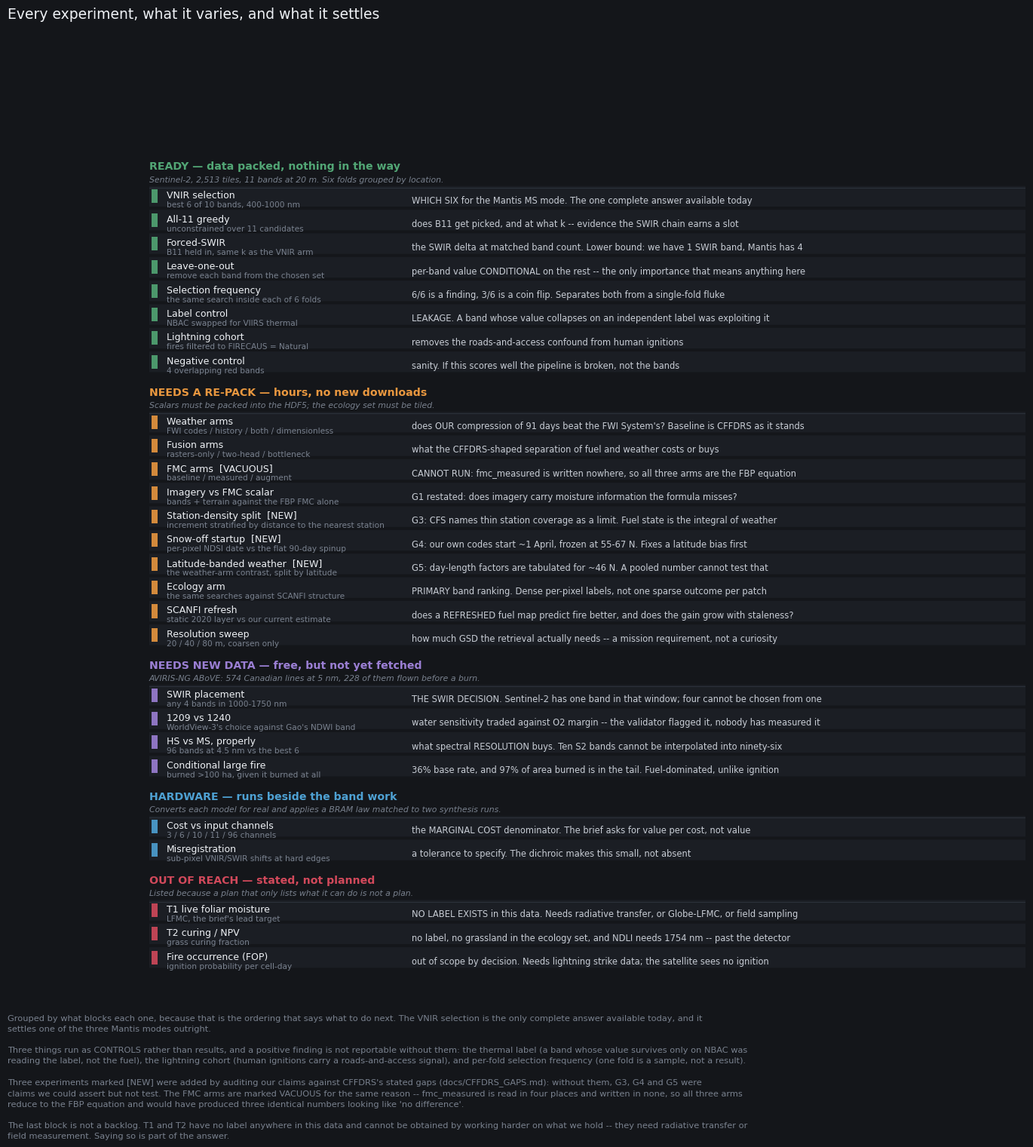

Source code (Python):
"""scripts/make_experiment_plan.py

Every experiment in the study, what each one varies, and what it settles.

Grouped by what stands between it and a result, because that is the only
ordering that tells you what to do next. An experiment that is blocked on a
purchase is not in the same category as one blocked on a two-gigabyte copy.

    python scripts/make_experiment_plan.py
"""
from __future__ import annotations

import sys
from pathlib import Path

OUT = Path("docs/results/figures")

FIG_BG, AX_BG = "#14161a", "#1b1e24"
INK, INK_BRIGHT, MUTED, SPINE = "#c7ccd4", "#eef1f5", "#79818e", "#2c313a"
#: One colour per readiness tier. HARDWARE gets its own rather than
#: sharing with NEW DATA -- the chips are the only cue once the reader
#: has scrolled past the heading.
READY, SOON, LATER = "#52a675", "#e8973f", "#9b7fd4"
HW, BLOCKED = "#4ea1d3", "#d1495b"

#: (section, colour, subtitle)
#: (name, varies, answers)
PLAN = [
    ("READY — data packed, nothing in the way", READY,
     "Sentinel-2, 2,513 tiles, 11 bands at 20 m. Six folds grouped by location.",
     [
      ("VNIR selection",
       "best 6 of 10 bands, 400-1000 nm",
       "WHICH SIX for the Mantis MS mode. The one complete answer available today"),
      ("All-11 greedy",
       "unconstrained over 11 candidates",
       "does B11 get picked, and at what k -- evidence the SWIR chain earns a slot"),
      ("Forced-SWIR",
       "B11 held in, same k as the VNIR arm",
       "the SWIR delta at matched band count. Lower bound: we have 1 SWIR band, Mantis has 4"),
      ("Leave-one-out",
       "remove each band from the chosen set",
       "per-band value CONDITIONAL on the rest -- the only importance that means anything here"),
      ("Selection frequency",
       "the same search inside each of 6 folds",
       "6/6 is a finding, 3/6 is a coin flip. Separates both from a single-fold fluke"),
      ("Label control",
       "NBAC swapped for VIIRS thermal",
       "LEAKAGE. A band whose value collapses on an independent label was exploiting it"),
      ("Lightning cohort",
       "fires filtered to FIRECAUS = Natural",
       "removes the roads-and-access confound from human ignitions"),
      ("Negative control",
       "4 overlapping red bands",
       "sanity. If this scores well the pipeline is broken, not the bands"),
     ]),

    ("NEEDS A RE-PACK — hours, no new downloads", SOON,
     "Scalars must be packed into the HDF5; the ecology set must be tiled.",
     [
      ("Weather arms",
       "FWI codes / history / both / dimensionless",
       "does OUR compression of 91 days beat the FWI System's? Baseline is CFFDRS as it stands"),
      ("Fusion arms",
       "rasters-only / two-head / bottleneck",
       "what the CFFDRS-shaped separation of fuel and weather costs or buys"),
      ("FMC arms  [VACUOUS]",
       "baseline / measured / augment",
       "CANNOT RUN: fmc_measured is written nowhere, so all three arms are the FBP equation"),
      ("Imagery vs FMC scalar",
       "bands + terrain against the FBP FMC alone",
       "G1 restated: does imagery carry moisture information the formula misses?"),
      ("Station-density split  [NEW]",
       "increment stratified by distance to the nearest station",
       "G3: CFS names thin station coverage as a limit. Fuel state is the integral of weather"),
      ("Snow-off startup  [NEW]",
       "per-pixel NDSI date vs the flat 90-day spinup",
       "G4: our own codes start ~1 April, frozen at 55-67 N. Fixes a latitude bias first"),
      ("Latitude-banded weather  [NEW]",
       "the weather-arm contrast, split by latitude",
       "G5: day-length factors are tabulated for ~46 N. A pooled number cannot test that"),
      ("Ecology arm",
       "the same searches against SCANFI structure",
       "PRIMARY band ranking. Dense per-pixel labels, not one sparse outcome per patch"),
      ("SCANFI refresh",
       "static 2020 layer vs our current estimate",
       "does a REFRESHED fuel map predict fire better, and does the gain grow with staleness?"),
      ("Resolution sweep",
       "20 / 40 / 80 m, coarsen only",
       "how much GSD the retrieval actually needs -- a mission requirement, not a curiosity"),
     ]),

    ("NEEDS NEW DATA — free, but not yet fetched", LATER,
     "AVIRIS-NG ABoVE: 574 Canadian lines at 5 nm, 228 of them flown before a burn.",
     [
      ("SWIR placement",
       "any 4 bands in 1000-1750 nm",
       "THE SWIR DECISION. Sentinel-2 has one band in that window; four cannot be chosen from one"),
      ("1209 vs 1240",
       "WorldView-3's choice against Gao's NDWI band",
       "water sensitivity traded against O2 margin -- the validator flagged it, nobody has measured it"),
      ("HS vs MS, properly",
       "96 bands at 4.5 nm vs the best 6",
       "what spectral RESOLUTION buys. Ten S2 bands cannot be interpolated into ninety-six"),
      ("Conditional large fire",
       "burned >100 ha, given it burned at all",
       "36% base rate, and 97% of area burned is in the tail. Fuel-dominated, unlike ignition"),
     ]),

    ("HARDWARE — runs beside the band work", HW,
     "Converts each model for real and applies a BRAM law matched to two synthesis runs.",
     [
      ("Cost vs input channels",
       "3 / 6 / 10 / 11 / 96 channels",
       "the MARGINAL COST denominator. The brief asks for value per cost, not value"),
      ("Misregistration",
       "sub-pixel VNIR/SWIR shifts at hard edges",
       "a tolerance to specify. The dichroic makes this small, not absent"),
     ]),

    ("OUT OF REACH — stated, not planned", BLOCKED,
     "Listed because a plan that only lists what it can do is not a plan.",
     [
      ("T1 live foliar moisture",
       "LFMC, the brief's lead target",
       "NO LABEL EXISTS in this data. Needs radiative transfer, or Globe-LFMC, or field sampling"),
      ("T2 curing / NPV",
       "grass curing fraction",
       "no label, no grassland in the ecology set, and NDLI needs 1754 nm -- past the detector"),
      ("Fire occurrence (FOP)",
       "ignition probability per cell-day",
       "out of scope by decision. Needs lightning strike data; the satellite sees no ignition"),
     ]),
]


def main() -> int:
    import matplotlib
    matplotlib.use("Agg")
    import matplotlib.pyplot as plt
    from matplotlib.patches import FancyBboxPatch

    plt.rcParams.update({"font.family": "DejaVu Sans", "text.color": INK,
                         "figure.facecolor": FIG_BG,
                         "savefig.facecolor": FIG_BG})

    n_rows = sum(len(items) for _, _, _, items in PLAN)
    n_head = len(PLAN)
    H, HEAD = 0.40, 0.62
    total = n_rows * H + n_head * HEAD

    fig, ax = plt.subplots(figsize=(15.0, 0.45 + total), facecolor=FIG_BG)
    ax.set_xlim(0, 100)
    ax.set_ylim(-0.08, total + 0.12)
    ax.axis("off")
    fig.suptitle("Every experiment, what it varies, and what it settles",
                 color=INK_BRIGHT, fontsize=13.5, x=0.0, ha="left", y=1.0)

    y = total
    for title, col, sub, items in PLAN:
        y -= HEAD
        ax.text(0, y + 0.24, title, color=col, fontsize=10.2, weight="bold",
                va="center")
        ax.text(0, y + 0.02, sub, color=MUTED, fontsize=7.8, va="center",
                style="italic")
        ax.plot([0, 100], [y - 0.12, y - 0.12], color=SPINE, lw=0.8)
        for name, varies, answers in items:
            y -= H
            ax.add_patch(FancyBboxPatch(
                (0, y - 0.03), 100, H - 0.07, boxstyle="round,pad=0.01",
                facecolor=AX_BG, edgecolor="none", zorder=1))
            # A colour chip, so readiness is readable without the heading.
            ax.add_patch(FancyBboxPatch(
                (0.3, y + 0.02), 0.7, H - 0.17, boxstyle="square,pad=0",
                facecolor=col, edgecolor="none", alpha=0.9, zorder=2))
            ax.text(2.0, y + 0.15, name, color=INK_BRIGHT, fontsize=9,
                    va="center", zorder=2)
            ax.text(2.0, y - 0.01, varies, color=MUTED, fontsize=7.6,
                    va="center", zorder=2)
            ax.text(30, y + 0.07, answers, color=INK, fontsize=8.3,
                    va="center", zorder=2)

    fig.text(0.0, -0.045, chr(10).join([
        "Grouped by what blocks each one, because that is the ordering that "
        "says what to do next. The VNIR selection is the only complete answer "
        "available today, and it",
        "settles one of the three Mantis modes outright.",
        "",
        "Three things run as CONTROLS rather than results, and a positive "
        "finding is not reportable without them: the thermal label (a band "
        "whose value survives only on NBAC was",
        "reading the label, not the fuel), the lightning cohort (human "
        "ignitions carry a roads-and-access signal), and per-fold selection "
        "frequency (one fold is a sample, not a result).",
        "",
        "Three experiments marked [NEW] were added by auditing our claims "
        "against CFFDRS's stated gaps (docs/CFFDRS_GAPS.md): without them, G3, "
        "G4 and G5 were",
        "claims we could assert but not test. The FMC arms are marked VACUOUS "
        "for the same reason -- fmc_measured is read in four places and "
        "written in none, so all three arms",
        "reduce to the FBP equation and would have produced three identical "
        "numbers looking like 'no difference'.",
        "",
        "The last block is not a backlog. T1 and T2 have no label anywhere in "
        "this data and cannot be obtained by working harder on what we hold -- "
        "they need radiative transfer or",
        "field measurement. Saying so is part of the answer.",
    ]), color=MUTED, fontsize=8.2, ha="left", linespacing=1.5)

    OUT.mkdir(parents=True, exist_ok=True)
    out = OUT / "experiment_plan.png"
    fig.savefig(out, dpi=165, facecolor=FIG_BG, bbox_inches="tight")
    plt.close(fig)
    print(f"  wrote {out}  ({n_rows} experiments in {n_head} groups)")
    return 0


if __name__ == "__main__":
    sys.exit(main())
